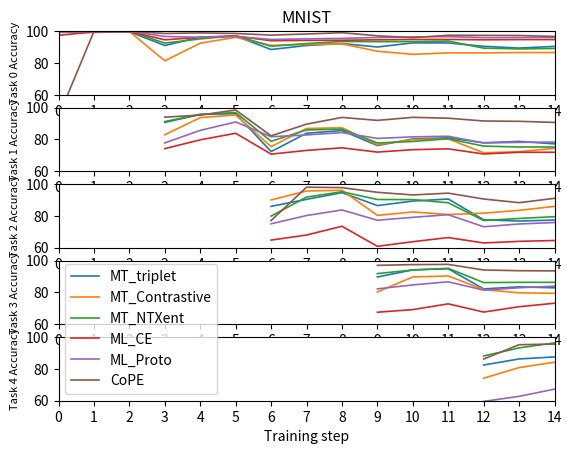

Write the Python code that produced this figure.
import numpy as np
import matplotlib.pyplot as plt


def get_data():

  ## === 10 epoch, distance based ===============
  data =[
    # {
    #   'label': 'MT_triplet',
    #   # 'acc': {
    #   #   'task_0': [99.27, 99.18, 99.64, 99.73, 99.82, 99.82, 99.82, 99.82, 99.82, 99.82, 99.82, 99.82, 99.64, 99.68, 99.64, 99.82, 99.82, 99.82, 99.91, 99.82, 99.91, 99.91, 99.82, 99.91, 99.91, 99.91, 99.82, 99.91, 99.91, 99.82, 87.01, 93.6, 96.02, 96.88, 96.66, 96.8, 97.71, 97.3, 97.66, 97.48, 96.74, 97.25, 97.3, 97.29, 97.11, 97.29, 96.61, 96.89, 96.61, 97.02, 97.2, 96.57, 96.42, 97.25, 96.98, 96.93, 96.79, 96.93, 96.19, 96.01, 81.97, 87.11, 87.57, 89.96, 91.51, 91.47, 92.11, 92.66, 93.3, 92.71, 93.67, 93.82, 94.09, 93.53, 94.73, 93.58, 93.4, 93.86, 92.52, 94.0, 93.34, 93.67, 93.85, 94.36, 94.31, 93.94, 93.85, 92.81, 94.41, 94.68, 87.71, 85.27, 83.02, 84.67, 83.71, 85.59, 86.69, 87.98, 86.51, 86.92, 86.1, 85.49, 87.15, 87.42, 87.98, 88.39, 89.03, 88.94, 90.83, 89.95, 89.26, 91.56, 91.93, 91.01, 89.63, 90.92, 91.06, 92.11, 91.1, 92.99, 85.49, 81.79, 82.29, 82.47, 82.48, 85.32, 86.47, 86.48, 86.52, 86.7, 87.21, 89.09, 88.45, 88.4, 88.9, 87.76, 88.17, 88.86, 89.82, 88.95, 88.49, 89.55, 89.5, 89.05, 89.27, 89.4, 88.9, 89.22, 88.36, 87.53],
    #   #   'task_1': [84.86, 95.58, 97.1, 97.44, 98.28, 98.57, 98.62, 98.97, 99.01, 99.01, 99.16, 99.31, 99.4, 99.31, 99.31, 99.26, 99.41, 99.31, 99.56, 99.56, 99.61, 99.6, 99.46, 99.51, 99.41, 99.6, 99.65, 99.56, 99.66, 99.46, 69.38, 76.93, 78.16, 80.8, 80.69, 84.26, 83.91, 86.51, 87.19, 88.46, 88.16, 89.14, 89.15, 89.45, 89.16, 89.83, 88.61, 90.87, 90.03, 90.38, 91.16, 89.45, 89.99, 90.28, 90.32, 91.0, 91.46, 91.54, 92.09, 90.54, 75.73, 78.13, 77.59, 78.46, 79.04, 79.49, 80.52, 80.76, 82.19, 80.29, 80.92, 81.51, 79.94, 81.17, 82.16, 81.46, 82.78, 82.98, 82.59, 81.95, 83.38, 83.57, 83.48, 82.55, 82.5, 82.89, 83.82, 82.99, 83.62, 84.7, 71.96, 73.57, 72.32, 75.21, 77.17, 78.09, 79.16, 79.51, 80.14, 80.25, 80.54, 79.6, 79.9, 80.04, 80.24, 80.64, 81.17, 81.41, 81.36, 81.51, 80.63, 82.24, 81.46, 81.66, 82.24, 80.72, 81.27, 80.83, 80.73, 82.1],
    #   #   'task_2': [85.88, 90.62, 93.01, 95.58, 95.99, 96.89, 96.91, 97.3, 97.22, 98.09, 98.72, 98.3, 98.8, 98.45, 98.19, 98.4, 98.35, 98.24, 98.48, 98.45, 98.59, 98.74, 98.63, 98.06, 98.32, 98.45, 99.0, 98.79, 98.77, 98.35, 70.61, 77.36, 77.7, 81.42, 81.83, 81.49, 80.53, 81.57, 80.92, 80.76, 81.08, 81.34, 82.85, 82.51, 84.37, 82.48, 84.69, 87.11, 86.14, 86.63, 86.38, 88.13, 87.07, 86.61, 85.39, 86.58, 87.24, 86.82, 88.68, 89.7, 71.98, 73.04, 71.03, 72.91, 75.21, 74.95, 77.13, 77.65, 77.79, 76.84, 76.79, 77.36, 78.39, 78.16, 78.11, 78.82, 79.23, 77.62, 77.87, 77.01, 76.63, 77.7, 78.35, 78.63, 77.16, 76.78, 77.52, 78.56, 77.26, 77.25],
    #   #   'task_3': [92.53, 94.98, 96.05, 95.12, 94.78, 95.02, 94.63, 94.48, 95.12, 94.97, 95.26, 95.31, 95.75, 95.9, 95.9, 95.8, 96.0, 95.56, 95.9, 95.9, 96.04, 95.95, 96.14, 95.95, 95.95, 95.65, 95.85, 95.7, 95.21, 96.09, 77.69, 76.28, 79.59, 80.65, 82.64, 84.39, 86.05, 86.0, 86.97, 87.41, 87.8, 87.22, 86.98, 87.8, 88.04, 88.53, 88.49, 88.82, 88.49, 88.78, 89.12, 89.07, 88.83, 88.39, 87.91, 88.05, 87.62, 87.37, 87.86, 87.76],
    #   #   'task_4': [92.28, 95.21, 95.6, 96.33, 96.87, 97.31, 97.21, 97.65, 97.7, 97.85, 98.05, 97.36, 98.24, 98.54, 98.58, 98.63, 98.54, 98.49, 98.54, 98.63, 98.49, 98.93, 98.73, 98.93, 98.97, 98.68, 98.78, 98.97, 99.02, 99.17]
    #   # }
    #   'mean': {
    #     'task_0': [99.32, 99.36, 99.68, 99.75, 99.82, 99.75, 99.78, 99.82, 99.75, 99.79, 99.78, 99.86, 99.78, 99.72, 99.78, 99.79, 99.79, 99.82, 99.82, 99.82, 99.86, 99.86, 99.78, 99.86, 99.91, 99.82, 99.79, 99.84, 99.91, 99.86, 86.53, 93.68, 95.76, 96.56, 96.42, 96.86, 97.25, 97.02, 97.14, 97.25, 96.86, 97.14, 97.25, 97.2, 97.22, 97.22, 96.77, 96.98, 96.84, 96.9, 97.0, 96.68, 96.66, 97.06, 96.72, 96.32, 96.45, 96.47, 96.17, 96.15, 82.58, 86.93, 87.32, 88.92, 90.48, 91.01, 91.68, 92.16, 92.62, 92.4, 92.87, 93.35, 93.43, 93.04, 93.49, 93.1, 93.2, 93.5, 92.75, 93.31, 92.82, 92.98, 93.64, 93.85, 93.62, 93.55, 93.64, 92.98, 93.92, 94.17, 85.52, 83.86, 82.86, 84.58, 83.98, 85.22, 85.9, 86.38, 86.32, 87.36, 87.09, 87.01, 88.8, 88.94, 89.43, 89.42, 90.38, 89.88, 91.1, 90.88, 90.56, 91.49, 92.14, 91.79, 90.5, 91.36, 91.58, 91.92, 91.28, 92.76, 84.7, 83.04, 82.53, 83.28, 82.47, 83.92, 86.04, 86.8, 86.12, 86.48, 86.8, 88.41, 88.1, 88.12, 88.51, 88.14, 87.64, 88.58, 89.37, 89.01, 88.59, 87.98, 88.89, 89.24, 89.14, 89.44, 89.44, 89.5, 88.94, 88.8],
    #     'task_1': [89.09, 96.0, 97.25, 97.48, 97.98, 98.18, 98.38, 98.72, 98.92, 98.82, 98.99, 99.26, 99.21, 99.34, 99.19, 99.12, 99.22, 99.12, 99.48, 99.36, 99.29, 99.31, 99.31, 99.41, 99.46, 99.53, 99.5, 99.44, 99.54, 99.44, 65.7, 75.8, 78.79, 82.26, 82.8, 85.88, 86.68, 87.66, 88.56, 89.28, 90.04, 90.45, 90.8, 90.43, 90.6, 90.28, 90.04, 91.88, 90.89, 91.19, 91.46, 90.31, 90.78, 90.7, 91.46, 91.74, 92.07, 91.87, 92.14, 91.54, 76.46, 78.16, 77.42, 79.72, 80.0, 80.62, 80.41, 81.48, 81.76, 80.73, 82.12, 82.2, 82.12, 82.32, 82.84, 81.96, 83.62, 84.36, 83.65, 83.67, 84.18, 84.78, 84.9, 84.54, 84.1, 84.31, 84.78, 85.0, 84.84, 85.63, 72.76, 73.0, 71.18, 74.61, 75.88, 76.64, 77.64, 78.43, 78.5, 79.6, 79.58, 78.57, 79.62, 79.96, 79.68, 80.52, 79.87, 79.77, 80.97, 80.56, 80.76, 81.38, 80.8, 80.88, 80.87, 80.31, 80.6, 80.56, 80.22, 80.9],
    #     'task_2': [86.4, 92.02, 93.24, 96.12, 95.18, 96.76, 97.28, 97.67, 97.58, 97.55, 97.88, 98.17, 98.36, 97.78, 98.35, 98.24, 97.64, 98.28, 98.01, 98.48, 98.36, 98.14, 98.4, 97.48, 98.54, 98.15, 98.88, 97.48, 98.47, 97.64, 73.81, 79.74, 79.79, 83.12, 82.12, 82.0, 82.34, 82.48, 82.0, 83.64, 84.36, 85.18, 87.2, 87.24, 88.15, 86.66, 89.06, 89.84, 88.99, 89.7, 88.4, 89.93, 90.24, 89.66, 89.74, 88.95, 90.68, 90.04, 90.12, 91.51, 71.56, 72.12, 71.54, 71.22, 73.58, 73.76, 74.95, 75.72, 75.56, 76.21, 77.83, 76.76, 77.72, 78.44, 78.38, 79.04, 79.27, 78.59, 78.4, 78.26, 77.45, 78.38, 78.88, 78.91, 78.22, 77.6, 78.39, 79.43, 78.86, 78.7],
    #     'task_3': [91.92, 94.2, 95.58, 95.22, 94.95, 95.14, 94.97, 94.9, 95.41, 95.29, 95.56, 95.72, 96.1, 96.07, 96.0, 96.14, 96.15, 96.02, 96.22, 96.41, 96.19, 96.36, 96.51, 96.51, 96.0, 96.16, 96.19, 96.14, 96.0, 96.44, 79.34, 78.52, 79.83, 80.72, 82.23, 83.18, 83.35, 84.03, 85.17, 85.58, 85.92, 85.83, 85.81, 86.56, 86.44, 86.68, 87.28, 87.85, 87.88, 87.0, 87.64, 87.66, 87.34, 86.84, 86.54, 86.71, 87.13, 86.54, 87.18, 86.78],
    #     'task_4': [90.5, 92.62, 92.28, 93.84, 94.86, 95.58, 96.18, 96.38, 96.58, 96.82, 96.95, 97.0, 97.34, 97.58, 97.75, 97.7, 97.61, 97.68, 97.8, 97.73, 97.68, 97.83, 97.98, 97.98, 98.24, 97.88, 97.9, 97.97, 98.07, 98.15]
    #   },
    #   'std': {
    #     'task_0': [0.05, 0.18, 0.05, 0.02, 0.0, 0.07, 0.04, 0.0, 0.07, 0.02, 0.04, 0.05, 0.13, 0.04, 0.13, 0.02, 0.02, 0.0, 0.09, 0.0, 0.05, 0.05, 0.04, 0.05, 0.0, 0.09, 0.02, 0.07, 0.0, 0.05, 0.48, 0.08, 0.25, 0.32, 0.23, 0.07, 0.46, 0.28, 0.52, 0.23, 0.12, 0.11, 0.05, 0.09, 0.12, 0.07, 0.16, 0.09, 0.23, 0.11, 0.2, 0.11, 0.23, 0.19, 0.26, 0.62, 0.34, 0.46, 0.02, 0.14, 0.62, 0.18, 0.25, 1.03, 1.03, 0.46, 0.44, 0.5, 0.68, 0.3, 0.8, 0.46, 0.66, 0.48, 1.24, 0.48, 0.21, 0.37, 0.23, 0.69, 0.52, 0.69, 0.2, 0.51, 0.69, 0.39, 0.2, 0.17, 0.48, 0.51, 2.19, 1.41, 0.16, 0.09, 0.28, 0.37, 0.8, 1.6, 0.19, 0.44, 0.99, 1.52, 1.65, 1.52, 1.45, 1.03, 1.35, 0.94, 0.27, 0.93, 1.3, 0.07, 0.2, 0.78, 0.88, 0.44, 0.52, 0.19, 0.19, 0.23, 0.79, 1.25, 0.24, 0.8, 0.01, 1.4, 0.42, 0.32, 0.4, 0.22, 0.4, 0.68, 0.36, 0.28, 0.39, 0.38, 0.54, 0.28, 0.45, 0.06, 0.1, 1.56, 0.61, 0.19, 0.13, 0.03, 0.53, 0.28, 0.58, 1.27],
    #     'task_1': [4.23, 0.41, 0.15, 0.05, 0.3, 0.39, 0.25, 0.25, 0.1, 0.2, 0.17, 0.05, 0.19, 0.02, 0.12, 0.15, 0.2, 0.2, 0.08, 0.2, 0.32, 0.29, 0.15, 0.1, 0.05, 0.07, 0.15, 0.12, 0.12, 0.02, 3.67, 1.14, 0.63, 1.46, 2.11, 1.62, 2.77, 1.15, 1.38, 0.82, 1.88, 1.31, 1.64, 0.98, 1.45, 0.45, 1.43, 1.0, 0.86, 0.81, 0.3, 0.86, 0.79, 0.42, 1.14, 0.74, 0.62, 0.33, 0.05, 1.0, 0.73, 0.03, 0.17, 1.26, 0.96, 1.13, 0.11, 0.72, 0.44, 0.44, 1.2, 0.69, 2.18, 1.15, 0.68, 0.5, 0.84, 1.38, 1.05, 1.72, 0.8, 1.21, 1.41, 1.98, 1.59, 1.42, 0.96, 2.01, 1.22, 0.93, 0.8, 0.56, 1.13, 0.6, 1.29, 1.45, 1.52, 1.09, 1.65, 0.65, 0.96, 1.03, 0.28, 0.08, 0.56, 0.12, 1.3, 1.64, 0.39, 0.96, 0.12, 0.85, 0.66, 0.78, 1.37, 0.41, 0.66, 0.27, 0.52, 1.2],
    #     'task_2': [0.52, 1.41, 0.22, 0.54, 0.81, 0.13, 0.37, 0.37, 0.36, 0.54, 0.84, 0.13, 0.43, 0.66, 0.16, 0.17, 0.7, 0.05, 0.47, 0.03, 0.23, 0.59, 0.23, 0.58, 0.23, 0.3, 0.12, 1.32, 0.3, 0.7, 3.2, 2.38, 2.09, 1.7, 0.29, 0.51, 1.81, 0.91, 1.08, 2.88, 3.28, 3.84, 4.36, 4.73, 3.77, 4.18, 4.38, 2.73, 2.85, 3.07, 2.03, 1.8, 3.17, 3.05, 4.35, 2.37, 3.44, 3.22, 1.43, 1.81, 0.42, 0.93, 0.51, 1.7, 1.62, 1.2, 2.18, 1.93, 2.23, 0.63, 1.04, 0.6, 0.67, 0.27, 0.27, 0.23, 0.04, 0.96, 0.52, 1.24, 0.82, 0.67, 0.53, 0.29, 1.06, 0.83, 0.87, 0.87, 1.6, 1.45],
    #     'task_3': [0.61, 0.79, 0.46, 0.09, 0.17, 0.12, 0.34, 0.41, 0.29, 0.32, 0.29, 0.41, 0.34, 0.17, 0.09, 0.34, 0.15, 0.46, 0.31, 0.51, 0.15, 0.41, 0.37, 0.56, 0.05, 0.52, 0.34, 0.44, 0.79, 0.34, 1.65, 2.24, 0.24, 0.07, 0.41, 1.22, 2.7, 1.97, 1.8, 1.82, 1.88, 1.39, 1.17, 1.24, 1.61, 1.84, 1.21, 0.97, 0.61, 1.77, 1.48, 1.41, 1.48, 1.55, 1.36, 1.34, 0.49, 0.83, 0.68, 0.98],
    #     'task_4': [1.79, 2.59, 3.32, 2.49, 2.01, 1.73, 1.02, 1.27, 1.12, 1.02, 1.1, 0.37, 0.9, 0.96, 0.83, 0.92, 0.93, 0.8, 0.74, 0.9, 0.8, 1.1, 0.76, 0.96, 0.73, 0.81, 0.88, 1.0, 0.95, 1.02]
    #   }

    # },
    # {
    #   'label': 'MT_Contrastive',
    #   'acc': {
    #     'task_0': [99.31, 99.5, 99.77, 99.82, 99.82, 99.82, 99.82, 99.82, 99.82, 99.82, 99.82, 99.82, 99.82, 99.82, 99.82, 99.91, 99.82, 99.82, 99.82, 99.82, 99.82, 99.82, 99.82, 99.82, 99.82, 99.82, 99.82, 99.91, 99.82, 99.82, 74.2, 86.83, 92.71, 94.49, 95.32, 96.33, 95.96, 96.05, 95.6, 97.11, 96.75, 96.74, 96.7, 96.65, 96.97, 97.25, 96.06, 96.29, 95.84, 96.47, 96.24, 96.98, 96.42, 97.34, 97.15, 96.97, 97.75, 97.07, 97.11, 96.52, 93.9, 91.84, 92.29, 92.02, 93.09, 93.35, 93.03, 92.2, 92.98, 93.03, 94.08, 93.62, 94.44, 94.31, 93.94, 94.08, 94.09, 94.64, 92.98, 93.26, 93.57, 93.71, 93.75, 93.16, 93.06, 93.16, 92.7, 92.83, 93.52, 93.29, 90.93, 90.57, 91.75, 92.12, 92.25, 92.71, 92.81, 93.85, 93.67, 94.44, 93.53, 93.45, 92.79, 93.67, 93.44, 93.21, 92.89, 93.4, 92.16, 92.99, 92.66, 93.67, 92.99, 92.71, 92.11, 92.8, 91.47, 92.07, 91.02, 91.16, 87.16, 87.12, 90.1, 90.47, 91.33, 91.06, 90.19, 90.28, 90.74, 91.01, 90.55, 90.83, 90.39, 88.41, 88.64, 89.5, 90.05, 90.1, 88.6, 88.88, 89.1, 87.82, 89.48, 89.11, 88.79, 88.19, 88.13, 88.17, 87.85, 87.8],
    #     'task_1': [84.18, 96.32, 97.2, 97.15, 97.44, 97.74, 97.74, 97.89, 98.23, 98.62, 98.13, 98.23, 97.89, 97.84, 97.83, 98.28, 97.98, 98.13, 97.74, 98.28, 97.84, 98.62, 98.72, 98.72, 98.53, 98.43, 98.87, 98.67, 98.48, 98.57, 76.92, 74.59, 82.93, 85.12, 85.91, 86.01, 87.05, 87.09, 88.71, 88.66, 88.42, 88.86, 89.74, 89.84, 88.9, 91.16, 91.26, 90.63, 90.49, 89.94, 90.78, 92.48, 92.54, 92.49, 91.27, 92.24, 91.95, 92.05, 91.7, 92.44, 87.53, 82.68, 80.37, 81.94, 82.24, 83.17, 83.67, 84.73, 86.15, 86.43, 86.54, 86.97, 86.78, 87.47, 88.06, 87.27, 87.08, 88.84, 88.6, 90.52, 87.97, 90.12, 88.94, 88.61, 91.21, 91.69, 88.27, 90.91, 91.5, 89.93, 81.75, 81.84, 82.17, 82.18, 81.59, 82.04, 82.82, 82.53, 82.28, 81.83, 82.42, 81.64, 81.54, 81.5, 81.06, 78.8, 79.97, 81.44, 80.81, 79.87, 79.39, 79.73, 80.76, 81.11, 79.1, 80.9, 80.56, 80.18, 80.12, 79.93],
    #     'task_2': [70.4, 70.41, 81.5, 89.23, 91.21, 92.75, 92.83, 94.63, 93.53, 94.0, 93.32, 92.84, 93.85, 94.42, 94.55, 94.94, 94.2, 94.31, 94.49, 93.92, 93.63, 94.2, 93.78, 93.91, 93.29, 93.79, 93.1, 93.65, 93.76, 93.76, 90.87, 81.35, 79.43, 84.6, 86.66, 89.14, 91.77, 93.4, 93.52, 94.39, 95.14, 95.84, 95.74, 95.75, 95.61, 95.2, 95.19, 95.85, 95.53, 96.03, 95.98, 96.42, 96.21, 94.84, 96.53, 95.86, 95.98, 96.36, 96.71, 97.31, 71.59, 74.12, 75.31, 76.72, 77.56, 77.74, 77.72, 77.8, 79.14, 78.83, 79.19, 78.41, 78.52, 79.8, 78.12, 79.54, 79.09, 77.7, 78.5, 78.69, 77.37, 78.82, 77.07, 78.61, 77.97, 79.91, 80.25, 78.01, 78.38, 79.15],
    #     'task_3': [90.16, 93.61, 94.58, 95.07, 94.97, 93.9, 92.63, 93.9, 94.43, 93.66, 93.71, 93.95, 93.9, 93.07, 92.83, 93.56, 93.51, 94.59, 93.76, 94.05, 93.95, 94.68, 94.59, 93.95, 93.76, 94.93, 92.73, 94.29, 93.61, 94.1, 80.65, 79.53, 81.82, 85.48, 87.13, 87.13, 86.93, 87.18, 88.21, 87.77, 87.97, 88.26, 88.16, 89.62, 88.55, 87.96, 88.1, 90.1, 88.69, 89.42, 88.06, 87.62, 87.95, 88.88, 88.78, 90.01, 89.95, 88.2, 88.49, 88.59],
    #     'task_4': [89.25, 93.3, 94.77, 95.45, 95.5, 95.79, 96.14, 96.19, 96.53, 96.43, 96.34, 96.82, 97.02, 97.22, 96.97, 96.63, 97.66, 97.46, 97.51, 97.36, 97.56, 97.26, 97.9, 97.8, 97.8, 98.0, 98.29, 98.24, 97.46, 98.1]
    #   }
    # },
    # {
    #   'label': 'MT_NTXent',
    #   'acc': {
    #     'task_0': [99.41, 99.73, 99.82, 99.82, 99.82, 99.82, 99.82, 99.91, 99.91, 99.91, 99.82, 99.82, 99.82, 99.82, 99.82, 99.82, 99.82, 99.91, 99.82, 99.77, 99.77, 99.77, 99.77, 99.82, 99.82, 99.77, 99.82, 99.82, 99.73, 99.82, 92.9, 91.36, 93.96, 94.82, 94.69, 95.32, 95.27, 94.9, 96.33, 96.19, 96.61, 96.7, 97.16, 96.83, 96.97, 97.34, 96.19, 96.24, 96.28, 97.57, 97.11, 96.79, 97.52, 97.75, 97.66, 97.06, 97.61, 97.75, 97.75, 97.15, 89.3, 90.74, 90.51, 91.06, 90.79, 91.92, 92.98, 92.53, 93.08, 93.44, 93.06, 92.11, 94.22, 92.67, 92.99, 93.08, 92.48, 92.71, 92.58, 93.3, 93.12, 93.25, 93.57, 93.03, 92.98, 94.03, 93.29, 93.8, 93.62, 93.9, 89.4, 90.27, 90.04, 91.33, 91.65, 93.12, 92.75, 94.99, 95.08, 94.68, 94.21, 96.32, 94.95, 95.45, 95.45, 95.96, 96.37, 95.78, 95.37, 95.82, 96.19, 96.65, 96.37, 95.87, 96.28, 96.46, 96.55, 96.37, 96.32, 96.65, 87.84, 87.71, 87.7, 88.07, 86.97, 90.09, 88.99, 88.3, 88.59, 88.63, 86.61, 88.12, 88.54, 88.77, 87.16, 88.35, 89.08, 89.18, 88.03, 87.35, 88.4, 88.54, 89.32, 89.59, 89.32, 88.08, 87.86, 88.59, 88.09, 87.86],
    #     'task_1': [86.6, 94.93, 95.46, 96.31, 97.88, 96.31, 97.69, 97.93, 98.33, 98.57, 98.62, 98.38, 98.97, 99.16, 99.02, 99.02, 99.16, 99.36, 99.27, 99.16, 99.36, 99.21, 99.46, 99.41, 99.31, 99.56, 99.5, 99.31, 99.46, 99.41, 76.29, 74.84, 80.12, 79.98, 81.75, 82.48, 84.16, 84.98, 85.24, 86.12, 86.61, 87.64, 87.69, 88.76, 89.16, 89.36, 89.11, 90.38, 90.82, 90.04, 90.87, 91.41, 91.07, 91.5, 91.45, 92.04, 91.65, 91.02, 91.8, 91.94, 88.19, 90.13, 90.28, 89.69, 90.33, 91.25, 90.91, 91.0, 90.86, 91.05, 91.49, 90.95, 91.1, 92.23, 91.29, 91.54, 91.49, 90.47, 92.32, 91.64, 90.95, 92.13, 92.96, 91.88, 93.16, 91.55, 91.88, 91.99, 91.6, 91.89, 80.73, 80.53, 79.39, 76.75, 78.27, 76.61, 77.98, 77.3, 77.98, 78.13, 77.74, 77.26, 77.59, 79.11, 78.72, 78.67, 78.52, 79.99, 79.11, 79.55, 78.82, 79.75, 80.28, 80.87, 80.83, 79.99, 80.68, 80.92, 80.74, 80.34],
    #     'task_2': [79.54, 81.75, 89.55, 93.35, 95.12, 95.65, 95.07, 96.07, 95.44, 95.85, 94.66, 95.41, 95.05, 94.66, 93.75, 94.61, 93.87, 94.11, 92.88, 93.41, 93.09, 92.46, 93.47, 93.38, 93.96, 93.85, 93.38, 92.46, 93.62, 93.93, 88.68, 86.7, 85.9, 87.73, 88.0, 89.8, 90.72, 91.49, 91.95, 93.1, 92.39, 90.38, 91.84, 93.02, 92.81, 94.19, 92.14, 93.1, 93.41, 94.74, 93.93, 94.27, 93.14, 92.87, 94.11, 92.52, 93.72, 93.52, 93.83, 94.37, 71.44, 74.9, 74.44, 75.14, 74.7, 74.74, 76.52, 76.09, 74.9, 75.53, 75.13, 76.5, 77.12, 76.79, 76.0, 77.68, 78.62, 77.1, 78.49, 76.58, 77.73, 77.52, 77.05, 78.83, 79.06, 78.49, 78.04, 78.44, 78.73, 77.94],
    #     'task_3': [86.74, 92.59, 95.86, 97.22, 97.17, 97.46, 96.83, 97.42, 97.51, 97.71, 97.66, 97.9, 97.9, 96.93, 97.61, 97.22, 97.52, 97.51, 97.31, 96.73, 96.83, 96.88, 97.32, 97.51, 96.53, 97.17, 97.27, 96.68, 96.34, 96.63, 85.28, 84.85, 85.34, 83.29, 83.34, 83.73, 83.53, 83.48, 83.86, 83.43, 83.63, 82.07, 84.11, 83.77, 83.39, 84.55, 84.4, 84.74, 84.45, 83.87, 84.78, 84.74, 84.21, 85.09, 85.42, 84.05, 84.49, 85.37, 84.74, 84.93],
    #     'task_4': [90.67, 94.77, 96.39, 96.97, 97.46, 97.8, 97.85, 98.19, 98.0, 97.85, 97.9, 97.9, 98.1, 98.24, 98.19, 97.9, 97.9, 98.04, 98.19, 98.19, 98.0, 98.19, 98.14, 98.34, 98.34, 98.24, 98.49, 98.24, 98.49, 98.49]
    #   }
    # },
    # {
    #   'label': 'MT_CE',
    #   'acc': {
    #     'task_0': [99.08, 99.59, 99.64, 99.73, 99.82, 99.82, 99.82, 99.82, 99.82, 99.82, 99.82, 99.91, 99.82, 99.91, 99.82, 99.82, 99.82, 99.82, 99.82, 99.82, 99.91, 99.91, 99.91, 99.91, 99.91, 99.91, 99.86, 99.91, 99.91, 99.91, 91.63, 96.66, 98.03, 98.63, 98.54, 98.58, 98.77, 98.53, 98.72, 98.77, 98.81, 98.54, 98.54, 98.68, 98.58, 98.49, 98.58, 98.67, 98.58, 98.54, 98.45, 98.58, 98.49, 98.4, 98.45, 98.49, 98.49, 98.22, 98.54, 98.45, 91.15, 92.84, 95.09, 95.18, 95.73, 96.01, 96.56, 95.83, 96.01, 95.92, 96.24, 96.28, 96.42, 96.61, 96.56, 96.47, 96.42, 96.56, 95.91, 96.19, 97.29, 97.11, 97.34, 97.02, 96.83, 96.6, 96.7, 96.47, 96.97, 97.06, 86.37, 83.61, 86.41, 93.71, 94.81, 95.68, 96.37, 96.6, 95.82, 96.79, 97.11, 97.15, 97.2, 97.71, 97.25, 97.25, 97.29, 97.15, 96.88, 96.97, 97.06, 97.52, 97.25, 97.34, 97.43, 97.61, 97.48, 97.48, 97.61, 97.15, 85.27, 83.18, 83.45, 88.03, 90.05, 91.82, 92.7, 93.94, 94.36, 94.5, 94.55, 94.87, 94.69, 95.1, 94.51, 94.28, 94.92, 94.14, 94.73, 94.59, 94.41, 94.23, 94.56, 94.28, 95.01, 95.05, 94.56, 95.24, 95.88, 95.6],
    #     'task_1': [71.83, 93.36, 95.82, 96.95, 97.45, 97.69, 98.09, 98.18, 98.58, 98.53, 98.97, 99.16, 99.07, 98.82, 98.92, 99.17, 99.31, 99.31, 99.21, 99.31, 99.21, 99.21, 99.31, 99.31, 99.31, 99.46, 99.31, 99.31, 99.46, 99.61, 70.91, 81.81, 86.41, 90.47, 91.17, 93.07, 92.87, 93.12, 93.31, 94.2, 94.15, 94.44, 94.59, 94.93, 94.99, 95.19, 95.18, 94.94, 94.84, 95.28, 95.43, 95.72, 95.04, 95.33, 95.38, 94.99, 95.82, 95.57, 95.58, 96.02, 70.6, 74.81, 75.25, 84.88, 87.09, 87.82, 89.5, 89.83, 90.42, 90.87, 91.8, 91.75, 91.85, 91.94, 91.01, 92.0, 91.79, 92.28, 92.33, 92.03, 92.34, 92.58, 91.8, 91.7, 92.83, 92.44, 92.93, 92.44, 92.58, 92.04, 72.07, 68.59, 70.29, 80.67, 83.12, 84.34, 84.34, 85.22, 85.85, 85.46, 85.76, 86.05, 86.15, 86.25, 86.25, 85.66, 85.61, 85.51, 85.86, 86.35, 85.62, 85.81, 85.76, 85.32, 84.73, 85.41, 85.46, 85.86, 85.23, 85.61],
    #     'task_2': [71.72, 80.6, 93.49, 95.43, 97.46, 97.41, 98.14, 98.27, 98.38, 98.33, 98.06, 98.19, 98.54, 98.08, 98.51, 98.59, 98.37, 98.42, 98.9, 98.77, 98.51, 98.69, 98.81, 98.95, 98.97, 99.13, 98.56, 98.6, 98.89, 98.76, 70.62, 75.44, 86.27, 91.63, 92.97, 94.42, 94.77, 95.47, 95.63, 95.14, 95.68, 95.52, 95.45, 95.42, 95.19, 95.73, 95.1, 95.37, 95.61, 95.87, 95.5, 95.47, 95.36, 95.37, 94.97, 95.68, 95.29, 95.37, 95.55, 95.58, 70.67, 65.67, 71.39, 77.45, 77.5, 78.62, 78.44, 78.26, 79.66, 80.53, 80.58, 80.29, 81.81, 81.96, 81.88, 81.43, 82.64, 82.48, 80.39, 81.04, 81.04, 82.74, 82.3, 82.66, 82.85, 81.75, 82.41, 83.76, 83.5, 83.03],
    #     'task_3': [73.03, 84.92, 92.14, 95.61, 95.95, 96.54, 96.98, 97.95, 97.42, 98.15, 97.81, 97.9, 98.34, 98.1, 98.29, 97.76, 98.49, 97.86, 98.1, 98.2, 98.15, 98.29, 98.2, 98.39, 98.2, 98.19, 98.05, 98.49, 98.44, 98.29, 76.18, 73.95, 78.81, 88.25, 89.61, 90.04, 90.59, 90.98, 91.81, 91.27, 92.0, 91.9, 91.81, 91.56, 91.47, 91.57, 92.3, 91.91, 92.25, 92.11, 92.25, 92.15, 93.08, 92.69, 92.01, 92.74, 92.21, 92.06, 92.15, 92.54],
    #     'task_4': [68.48, 72.38, 73.36, 84.26, 91.49, 93.5, 95.16, 95.36, 95.8, 96.87, 96.38, 97.26, 96.92, 97.56, 97.85, 97.7, 97.75, 97.9, 97.85, 98.04, 98.34, 98.34, 97.99, 98.09, 98.34, 98.04, 98.29, 98.29, 98.49, 98.39]
    #   }
    # },
    # # For episodic approch, every epoch equal to 200 iter (4-way, 4-shot, 4-query), but we run with 200 iter because of randomness
    # {
    #   'label': 'ML_CE',
    #   'acc': {
    #     'task_0': [97.37, 99.48, 99.77, 99.81, 99.86, 99.86, 99.86, 99.86, 99.86, 99.86, 99.86, 99.86, 99.86, 99.86, 99.86, 99.86, 99.86, 99.86, 99.86, 99.91, 99.91, 99.91, 99.91, 99.91, 99.91, 99.91, 99.91, 99.91, 99.91, 99.91, 95.44, 95.77, 97.13, 97.65, 98.07, 98.31, 98.4, 98.54, 98.68, 98.59, 98.78, 98.78, 98.78, 98.83, 98.87, 98.92, 99.01, 99.06, 99.06, 99.11, 99.11, 99.11, 99.11, 99.15, 99.15, 99.15, 99.15, 99.15, 99.15, 99.15, 96.29, 96.05, 96.24, 96.24, 96.48, 96.57, 96.71, 96.71, 96.62, 96.9, 96.9, 97.04, 96.95, 96.99, 96.95, 96.99, 96.9, 96.66, 96.95, 96.85, 96.9, 96.66, 96.71, 96.9, 96.95, 96.95, 96.8, 96.71, 96.76, 96.85, 95.96, 95.16, 95.3, 95.58, 96.05, 96.29, 96.38, 96.33, 96.48, 96.62, 96.43, 96.66, 96.52, 96.76, 96.76, 96.85, 96.9, 97.04, 97.09, 97.13, 97.13, 97.23, 97.18, 97.23, 97.13, 97.32, 97.23, 97.23, 97.32, 97.37, 95.82, 95.16, 94.83, 94.78, 95.21, 95.58, 95.91, 96.1, 96.33, 96.43, 96.9, 96.95, 96.99, 97.04, 96.95, 97.13, 97.09, 97.09, 97.04, 97.04, 97.04, 97.04, 97.04, 97.32, 97.27, 97.13, 97.13, 97.23, 97.18, 97.23],
    #     'task_1': [63.7, 80.47, 84.6, 86.73, 88.14, 89.61, 90.63, 91.27, 92.2, 92.54, 92.83, 93.47, 93.56, 93.56, 93.52, 93.76, 94.0, 94.05, 93.86, 94.1, 94.2, 94.2, 94.39, 94.3, 94.3, 94.47, 94.42, 94.47, 94.57, 94.52, 85.05, 83.88, 84.85, 85.39, 85.36, 85.63, 85.98, 86.12, 86.61, 87.15, 87.44, 87.93, 88.03, 88.03, 88.52, 88.52, 88.71, 88.56, 88.81, 89.0, 89.25, 89.05, 89.44, 89.74, 89.54, 89.64, 89.69, 89.59, 89.83, 89.83, 84.38, 84.19, 84.43, 84.53, 85.2, 85.59, 85.83, 85.56, 86.0, 86.14, 86.44, 86.58, 86.36, 86.46, 86.55, 86.7, 86.65, 86.65, 86.55, 86.99, 86.85, 86.65, 86.75, 86.7, 86.55, 86.62, 86.77, 86.87, 86.96, 86.87, 81.35, 80.76, 80.34, 80.2, 81.2, 81.4, 81.54, 81.64, 81.79, 81.88, 82.03, 82.23, 82.47, 82.08, 82.37, 82.37, 82.18, 82.18, 82.32, 82.42, 82.52, 82.52, 82.71, 82.62, 83.2, 82.81, 83.2, 83.06, 83.23, 83.35],
    #     'task_2': [59.43, 65.89, 68.8, 73.57, 75.64, 79.61, 82.52, 85.49, 87.08, 87.76, 88.56, 89.51, 90.41, 90.73, 91.31, 91.37, 92.43, 92.85, 92.8, 93.22, 93.33, 93.96, 94.07, 94.01, 94.07, 94.07, 94.12, 94.23, 94.12, 94.49, 84.43, 85.22, 85.54, 85.75, 86.02, 86.49, 87.02, 87.61, 88.08, 88.4, 88.82, 89.09, 89.46, 89.62, 90.1, 89.99, 90.04, 90.52, 90.73, 90.84, 91.1, 91.31, 91.26, 91.42, 91.79, 91.63, 92.16, 92.11, 92.32, 92.8, 80.46, 79.82, 79.82, 81.04, 81.57, 82.1, 83.16, 83.1, 83.95, 84.32, 84.43, 84.75, 85.01, 84.53, 85.06, 85.54, 85.38, 85.49, 85.65, 86.07, 85.65, 86.12, 86.07, 86.65, 86.6, 87.13, 87.13, 86.86, 87.29, 87.5],
    #     'task_3': [79.0, 81.45, 85.35, 86.95, 88.05, 89.25, 90.35, 90.55, 91.15, 91.65, 92.2, 92.45, 92.4, 92.6, 92.75, 92.95, 93.2, 93.45, 93.65, 93.5, 93.65, 93.7, 93.7, 93.95, 94.15, 94.5, 94.4, 94.4, 94.5, 94.45, 87.8, 86.45, 85.95, 86.5, 86.9, 87.4, 87.7, 88.1, 88.1, 88.6, 88.85, 88.65, 89.0, 89.2, 89.3, 89.35, 89.4, 89.5, 89.45, 89.55, 89.6, 89.7, 89.75, 89.8, 89.75, 89.8, 89.95, 90.0, 90.15, 90.1],
    #     'task_4': [68.99, 74.54, 76.85, 77.56, 77.01, 76.85, 76.75, 76.25, 77.36, 77.71, 77.96, 78.77, 79.32, 79.12, 80.03, 80.94, 81.04, 81.14, 81.44, 82.5, 82.0, 82.76, 82.96, 83.71, 83.31, 83.81, 84.06, 83.71, 84.52, 84.72]
    #   }
    # },
    # {
    #   'label': 'ML_Proto',
    #   'acc': {
    #     'task_0': [99.34, 99.77, 99.86, 99.86, 99.91, 99.91, 99.91, 99.91, 99.91, 99.91, 99.91, 99.91, 99.91, 99.91, 99.91, 99.91, 99.91, 99.91, 99.91, 99.91, 99.91, 99.91, 99.91, 99.91, 99.91, 99.91, 99.91, 99.91, 99.91, 99.91, 97.42, 96.95, 96.95, 97.89, 98.12, 98.64, 98.83, 98.87, 99.06, 99.11, 99.06, 99.15, 99.11, 99.2, 99.2, 99.11, 99.06, 99.06, 99.06, 99.15, 99.2, 99.25, 99.2, 99.15, 99.15, 99.15, 99.15, 99.06, 99.06, 99.01, 97.27, 97.18, 96.8, 96.9, 96.85, 96.95, 96.95, 97.09, 97.23, 97.37, 97.37, 97.42, 97.42, 97.7, 97.65, 97.89, 97.98, 98.03, 97.98, 97.93, 98.12, 98.17, 98.26, 98.17, 98.17, 98.26, 98.31, 98.36, 98.31, 98.21, 97.42, 97.37, 97.42, 97.37, 97.37, 97.46, 97.56, 97.6, 97.7, 97.93, 97.98, 97.93, 98.03, 97.98, 98.17, 98.17, 98.31, 98.31, 98.36, 98.36, 98.4, 98.4, 98.4, 98.45, 98.45, 98.45, 98.36, 98.36, 98.54, 98.45, 97.6, 97.23, 96.85, 96.76, 96.9, 96.85, 96.9, 96.85, 97.04, 96.85, 96.9, 96.95, 97.09, 96.95, 97.13, 97.09, 97.13, 97.32, 97.23, 97.27, 97.51, 97.27, 97.42, 97.51, 97.65, 97.56, 97.7, 97.74, 97.79, 97.89],
    #     'task_1': [71.87, 84.73, 92.25, 93.94, 94.52, 94.42, 94.72, 94.81, 94.57, 95.01, 95.19, 95.16, 95.25, 95.6, 95.79, 95.74, 95.89, 95.64, 95.74, 96.31, 96.31, 96.5, 96.11, 96.41, 96.11, 96.41, 96.41, 96.41, 96.36, 96.5, 86.06, 85.62, 86.33, 86.69, 87.43, 88.02, 88.24, 88.73, 89.32, 89.69, 90.03, 90.47, 90.57, 90.66, 90.62, 90.96, 91.01, 91.35, 91.64, 91.88, 91.98, 91.79, 92.03, 92.18, 92.42, 92.47, 92.57, 92.76, 92.76, 92.86, 88.14, 87.85, 88.49, 88.0, 88.14, 88.36, 88.68, 88.95, 89.48, 89.24, 89.63, 89.97, 89.92, 89.97, 89.89, 89.97, 90.23, 89.99, 90.04, 90.07, 90.31, 90.48, 90.41, 90.68, 90.63, 90.85, 90.98, 90.98, 90.75, 90.7, 85.77, 85.11, 85.21, 85.16, 85.25, 85.45, 85.6, 85.74, 85.5, 85.06, 85.16, 85.3, 85.21, 85.5, 85.55, 85.55, 85.6, 85.99, 86.04, 86.23, 86.08, 86.43, 86.52, 86.67, 86.96, 86.57, 87.11, 87.35, 87.35, 87.94],
    #     'task_2': [62.08, 72.99, 78.65, 83.47, 86.07, 88.29, 90.1, 90.78, 91.84, 91.84, 92.37, 92.64, 92.85, 93.54, 93.86, 93.49, 93.86, 94.17, 94.28, 94.17, 94.12, 94.76, 94.44, 94.44, 94.65, 94.81, 94.65, 95.02, 95.07, 95.13, 88.03, 88.14, 88.51, 88.51, 88.72, 89.14, 89.41, 90.15, 90.57, 90.94, 91.42, 92.21, 92.11, 92.21, 92.37, 92.64, 92.8, 92.74, 92.74, 92.96, 92.96, 93.06, 93.27, 93.43, 93.38, 93.27, 93.38, 93.38, 93.64, 93.49, 84.59, 84.43, 84.22, 84.32, 84.85, 84.9, 85.12, 85.17, 85.12, 85.06, 85.17, 85.38, 85.49, 85.28, 85.01, 85.28, 85.17, 85.38, 85.49, 85.49, 86.12, 86.28, 86.65, 86.65, 87.02, 87.18, 86.81, 86.97, 87.13, 87.5],
    #     'task_3': [79.05, 83.35, 85.4, 88.8, 90.15, 91.55, 92.4, 92.75, 93.05, 93.35, 93.6, 93.9, 93.9, 93.95, 93.35, 93.2, 93.5, 93.5, 93.6, 93.8, 94.0, 94.0, 94.25, 94.15, 94.35, 94.2, 94.3, 94.4, 94.15, 94.15, 88.8, 88.0, 87.1, 86.95, 86.95, 87.0, 87.05, 87.25, 87.2, 87.2, 87.55, 87.6, 87.45, 87.55, 87.7, 88.65, 87.85, 88.25, 89.0, 89.1, 88.65, 89.15, 89.15, 89.2, 89.45, 89.35, 89.45, 89.65, 89.75, 89.75],
    #     'task_4': [73.82, 78.36, 79.92, 81.59, 82.05, 83.01, 82.95, 82.6, 83.1, 83.51, 83.56, 84.26, 84.47, 84.82, 84.97, 85.32, 85.37, 85.42, 84.92, 85.32, 85.62, 85.62, 85.68, 85.68, 85.68, 85.98, 85.93, 86.23, 86.69, 86.84]
    #   }
    # },
    # {
    #   'label': 'ML_Reptile',
    #   'acc': 
    # }
  ]

  ## === 10 epoch, CE ============================
  # data = [
  #   {
  #     'label': 'MT_triplet',
  #     'acc': {
  #       'task_0': [46.29, 99.86, 99.91, 99.86, 99.95, 99.91, 99.86, 99.91, 99.91, 99.91, 99.91, 99.91, 100.0, 99.95, 99.95, 99.91, 99.95, 99.91, 99.91, 99.91, 99.95, 99.95, 99.95, 99.95, 99.95, 99.95, 99.91, 99.95, 99.91, 99.91, 81.37, 92.39, 94.09, 95.51, 96.17, 97.68, 97.73, 97.49, 98.49, 97.73, 97.16, 97.97, 98.2, 97.83, 98.3, 98.91, 97.83, 98.25, 98.2, 98.3, 98.68, 96.83, 98.49, 98.68, 98.53, 98.53, 97.92, 98.25, 98.63, 98.58, 85.72, 93.43, 92.06, 93.85, 92.53, 92.96, 93.81, 95.41, 96.03, 91.63, 95.22, 95.18, 96.41, 94.18, 97.3, 94.8, 95.37, 94.47, 94.75, 97.16, 97.49, 95.7, 95.84, 96.97, 95.65, 96.6, 98.25, 97.07, 97.4, 95.89, 90.45, 89.46, 85.25, 87.23, 86.76, 90.5, 87.33, 89.6, 90.31, 88.13, 86.71, 87.75, 90.26, 92.39, 88.7, 94.33, 93.48, 92.34, 95.13, 95.89, 93.57, 94.85, 95.51, 94.7, 94.47, 94.56, 94.14, 95.98, 93.19, 94.28, 93.81, 89.27, 89.88, 88.51, 83.4, 87.42, 84.3, 84.11, 85.77, 85.86, 86.48, 91.35, 88.89, 87.99, 91.06, 90.45, 87.52, 86.52, 91.77, 91.16, 91.73, 92.01, 92.72, 91.35, 92.53, 93.24, 90.12, 93.57, 91.58, 90.5],
  #       'task_1': [89.72, 96.23, 97.31, 97.6, 98.38, 98.58, 98.73, 99.12, 99.27, 98.97, 98.92, 99.27, 99.51, 99.46, 99.36, 99.12, 99.41, 99.31, 99.46, 99.27, 99.41, 99.56, 99.36, 99.31, 99.27, 99.41, 99.61, 99.56, 99.56, 99.22, 94.42, 95.2, 94.17, 92.75, 92.46, 92.51, 88.74, 87.76, 87.71, 85.46, 85.16, 89.03, 86.29, 82.57, 86.04, 85.5, 86.63, 89.62, 90.45, 87.61, 90.99, 88.49, 89.37, 89.47, 87.71, 89.47, 90.7, 89.96, 91.33, 89.23, 80.61, 91.23, 92.51, 89.62, 87.37, 87.12, 87.32, 87.07, 89.32, 88.54, 88.39, 89.81, 86.09, 88.64, 88.88, 89.28, 88.3, 87.81, 88.25, 87.95, 86.92, 88.64, 89.23, 87.71, 87.95, 89.81, 89.72, 87.17, 87.12, 86.14, 72.14, 80.66, 73.11, 81.05, 76.4, 69.64, 69.44, 75.27, 73.02, 76.49, 75.61, 73.36, 77.28, 75.61, 76.05, 79.92, 82.81, 81.93, 80.51, 84.48, 83.74, 84.52, 85.01, 83.59, 87.17, 84.13, 85.75, 83.2, 80.95, 84.08],
  #       'task_2': [0.0, 0.32, 51.39, 52.29, 52.4, 55.76, 98.51, 99.09, 99.68, 99.73, 99.73, 99.68, 99.79, 99.95, 99.89, 99.95, 99.84, 99.89, 99.73, 99.89, 99.84, 99.89, 99.89, 99.84, 99.89, 99.84, 99.79, 99.73, 99.73, 99.73, 95.09, 92.96, 94.45, 91.73, 92.16, 92.53, 92.1, 89.17, 91.68, 89.01, 89.33, 86.34, 91.36, 88.63, 85.27, 85.81, 87.14, 79.88, 89.38, 87.57, 83.03, 84.26, 87.25, 89.59, 85.86, 87.09, 84.95, 86.71, 86.23, 87.99, 78.87, 85.33, 84.95, 85.91, 72.2, 62.27, 63.66, 65.9, 65.37, 68.46, 69.42, 71.61, 77.43, 72.41, 75.03, 69.58, 75.08, 71.24, 74.28, 73.11, 75.83, 72.79, 81.06, 79.94, 78.71, 78.66, 79.56, 79.46, 77.21, 79.94],
  #       'task_3': [0.0, 0.0, 0.86, 50.5, 50.96, 51.26, 51.36, 51.46, 51.26, 51.46, 51.46, 52.52, 97.99, 98.79, 99.19, 99.45, 99.5, 99.55, 99.45, 99.5, 99.6, 99.5, 99.45, 99.55, 99.55, 99.4, 99.5, 99.5, 99.6, 99.55, 97.78, 96.63, 96.93, 94.91, 86.81, 85.2, 80.26, 81.57, 83.08, 82.28, 85.15, 82.43, 83.13, 85.15, 83.84, 86.76, 83.74, 84.79, 81.67, 85.3, 87.16, 88.72, 86.51, 85.25, 85.35, 87.11, 87.46, 86.51, 87.21, 88.67],
  #       'task_4': [0.0, 0.0, 0.0, 49.92, 95.11, 97.43, 98.29, 98.44, 98.44, 98.94, 98.84, 98.84, 98.79, 99.04, 98.94, 99.04, 99.09, 98.99, 99.04, 98.99, 98.89, 98.94, 99.04, 98.89, 99.04, 98.99, 98.99, 99.04, 99.24, 98.89]
  #     }
  #   },
  #   {
  #     'label': 'MT_Contrastive',
  #     'acc': {
  #       'task_0': [0.14, 99.91, 99.86, 99.91, 99.91, 99.91, 99.91, 99.91, 99.91, 99.91, 99.91, 99.91, 99.95, 99.95, 99.95, 99.91, 100.0, 99.95, 99.91, 99.95, 100.0, 99.95, 100.0, 99.91, 99.91, 99.91, 99.91, 99.95, 99.95, 99.95, 98.58, 97.54, 98.11, 98.16, 98.68, 99.24, 98.96, 99.01, 98.82, 98.77, 98.53, 98.96, 98.96, 99.29, 98.91, 99.43, 99.2, 98.44, 98.44, 98.82, 98.91, 99.15, 99.1, 98.87, 98.91, 99.05, 98.96, 99.34, 99.01, 99.05, 99.34, 98.06, 96.88, 96.83, 98.06, 98.49, 97.97, 97.68, 98.39, 98.2, 98.68, 98.25, 98.91, 98.77, 98.82, 98.44, 98.68, 98.87, 98.01, 98.77, 98.82, 98.44, 98.58, 98.53, 98.2, 98.16, 98.3, 98.16, 98.3, 98.39, 96.64, 96.26, 96.22, 97.54, 97.35, 97.49, 97.87, 98.01, 98.2, 98.49, 97.3, 96.88, 97.78, 97.92, 97.73, 97.4, 97.4, 97.97, 97.4, 97.59, 96.78, 97.35, 97.68, 97.97, 97.87, 97.26, 97.68, 97.07, 95.32, 96.12, 93.57, 89.69, 95.08, 94.75, 96.03, 96.64, 96.31, 96.69, 96.69, 96.41, 96.69, 97.16, 97.07, 95.79, 95.37, 96.55, 97.45, 97.49, 96.31, 96.88, 96.64, 95.65, 97.64, 97.07, 97.21, 96.69, 96.83, 97.07, 96.08, 96.69],
  #       'task_1': [0.0, 91.53, 96.18, 96.67, 97.6, 97.31, 97.36, 97.45, 98.14, 98.68, 98.48, 99.02, 98.78, 99.12, 98.92, 98.38, 98.82, 99.12, 98.48, 99.12, 98.58, 98.92, 99.12, 98.97, 99.41, 99.27, 99.17, 99.12, 98.92, 99.27, 93.93, 87.32, 91.09, 80.8, 69.34, 67.92, 76.44, 85.26, 80.36, 85.31, 83.69, 80.51, 80.12, 80.31, 80.07, 87.32, 82.32, 87.66, 87.02, 81.93, 81.19, 85.01, 85.26, 82.17, 84.04, 88.79, 86.09, 82.81, 85.95, 88.0, 88.83, 87.12, 88.3, 88.25, 90.5, 89.47, 86.68, 85.11, 87.86, 76.74, 77.23, 81.98, 79.09, 73.65, 81.49, 65.87, 73.85, 83.25, 76.05, 74.14, 75.81, 79.77, 77.08, 78.94, 72.62, 71.94, 73.31, 63.08, 63.76, 75.81, 82.37, 61.46, 55.34, 61.41, 61.7, 59.4, 65.87, 64.89, 67.97, 77.08, 75.86, 75.86, 78.06, 82.32, 80.36, 80.46, 81.29, 82.76, 84.04, 82.52, 80.95, 84.18, 81.15, 84.67, 82.66, 85.65, 85.46, 83.3, 84.13, 81.98],
  #       'task_2': [0.11, 1.12, 36.87, 53.9, 76.41, 86.07, 96.8, 97.65, 97.92, 98.61, 98.77, 98.93, 98.67, 98.4, 98.67, 97.97, 98.51, 98.61, 98.99, 99.04, 98.56, 98.67, 98.72, 98.77, 99.2, 98.67, 98.83, 99.36, 99.31, 98.88, 92.58, 71.72, 58.43, 54.16, 53.74, 51.17, 50.91, 52.93, 52.08, 54.22, 54.75, 54.32, 57.26, 59.34, 57.79, 65.37, 70.81, 63.71, 66.86, 73.05, 69.69, 77.27, 75.03, 73.64, 78.82, 87.03, 76.52, 80.36, 83.67, 78.71, 66.7, 68.36, 77.11, 68.3, 69.64, 74.65, 78.18, 78.12, 78.66, 76.36, 80.15, 83.08, 81.27, 78.98, 86.66, 85.01, 84.47, 82.39, 81.38, 82.34, 82.76, 79.83, 81.59, 84.1, 85.17, 81.64, 82.87, 84.47, 83.08, 84.26],
  #       'task_3': [0.0, 0.2, 5.39, 71.8, 92.9, 95.42, 96.83, 97.08, 96.12, 96.68, 97.43, 97.13, 97.68, 97.23, 97.48, 97.48, 97.89, 97.53, 98.09, 98.04, 98.34, 98.59, 97.94, 97.89, 98.54, 98.24, 98.79, 98.19, 98.69, 98.84, 96.07, 93.35, 91.44, 88.57, 87.46, 88.07, 86.76, 87.51, 88.92, 90.18, 91.44, 91.94, 90.79, 90.99, 92.04, 93.2, 92.95, 90.33, 93.0, 92.45, 93.4, 92.6, 92.45, 90.23, 91.64, 91.74, 93.0, 92.15, 90.99, 90.79],
  #       'task_4': [17.04, 46.95, 59.56, 93.7, 95.26, 95.46, 96.02, 96.12, 96.12, 96.02, 95.26, 94.5, 96.52, 96.77, 95.11, 95.46, 95.01, 95.92, 96.82, 96.82, 95.97, 96.87, 95.92, 96.97, 96.87, 97.43, 96.62, 96.42, 96.82, 96.67]
  #     }
  #   },
  #   {
  #     'label': 'MT_NTXent',
  #     'acc': {
  #       'task_0': [89.74, 99.91, 99.91, 99.95, 99.95, 99.91, 99.81, 99.91, 99.91, 99.91, 99.95, 99.91, 99.95, 100.0, 100.0, 99.95, 99.95, 99.95, 99.95, 100.0, 100.0, 99.95, 99.95, 100.0, 99.95, 100.0, 99.95, 99.95, 99.95, 99.95, 98.72, 99.48, 99.43, 99.48, 99.43, 99.34, 99.2, 99.24, 99.2, 99.1, 98.87, 98.63, 98.87, 98.96, 98.58, 99.05, 98.58, 98.35, 98.63, 98.39, 99.24, 98.58, 99.1, 98.68, 99.01, 98.63, 99.1, 98.91, 98.91, 99.15, 80.85, 93.62, 92.91, 95.32, 95.27, 93.81, 95.46, 93.71, 97.49, 96.97, 96.69, 96.97, 98.2, 97.35, 97.92, 98.01, 98.2, 97.64, 97.73, 98.2, 98.06, 98.3, 98.11, 97.92, 98.16, 98.3, 98.35, 98.49, 98.39, 98.16, 88.7, 92.53, 94.52, 90.87, 92.06, 87.42, 87.23, 90.97, 89.17, 92.67, 94.23, 91.63, 96.08, 95.89, 94.33, 95.04, 95.65, 96.5, 95.08, 97.68, 96.36, 97.12, 96.08, 96.93, 96.93, 97.12, 96.83, 97.3, 96.64, 97.16, 55.27, 72.58, 79.62, 83.74, 81.37, 87.33, 82.88, 88.65, 90.5, 88.89, 84.16, 89.03, 93.05, 91.73, 89.41, 92.2, 92.39, 93.19, 91.16, 92.39, 93.33, 91.96, 94.09, 93.9, 94.99, 93.38, 92.67, 93.48, 92.81, 93.38],
  #       'task_1': [0.0, 15.13, 75.56, 93.49, 95.1, 96.23, 97.4, 97.6, 97.8, 98.09, 98.33, 98.82, 98.53, 98.78, 98.73, 98.78, 99.17, 99.12, 98.97, 99.07, 98.92, 99.31, 99.36, 99.31, 99.12, 99.41, 99.31, 99.22, 99.17, 99.12, 95.98, 85.95, 82.96, 87.95, 66.9, 53.82, 49.41, 45.49, 46.62, 46.23, 46.77, 47.55, 46.52, 46.87, 46.23, 48.09, 46.23, 48.82, 48.63, 47.45, 48.97, 49.85, 54.11, 63.71, 79.48, 85.95, 88.79, 90.84, 92.36, 92.12, 80.46, 90.35, 93.1, 92.31, 76.3, 74.73, 78.21, 88.34, 86.04, 89.81, 88.69, 88.05, 87.17, 88.3, 89.32, 90.55, 87.86, 91.58, 90.16, 90.11, 89.96, 90.11, 90.6, 93.0, 90.65, 93.68, 90.7, 92.56, 91.92, 91.97, 84.33, 94.52, 93.24, 80.17, 87.07, 78.4, 78.26, 65.57, 72.33, 74.63, 66.75, 63.96, 65.52, 67.14, 65.33, 73.65, 67.53, 72.09, 74.68, 73.16, 74.34, 80.56, 78.84, 78.45, 81.78, 81.68, 80.8, 84.04, 82.37, 80.46],
  #       'task_2': [0.0, 0.0, 0.0, 43.7, 51.23, 53.63, 58.64, 89.86, 98.24, 99.63, 99.63, 99.63, 99.79, 99.79, 99.73, 99.68, 99.73, 99.63, 99.57, 99.79, 99.63, 99.68, 99.68, 99.57, 99.63, 99.63, 99.68, 99.57, 99.68, 99.57, 98.4, 95.41, 95.84, 93.06, 92.8, 93.38, 87.35, 89.91, 91.14, 89.75, 89.33, 91.2, 93.12, 91.57, 92.0, 90.72, 92.58, 92.74, 91.57, 91.36, 90.07, 90.66, 90.29, 91.57, 90.77, 92.05, 90.5, 93.33, 91.62, 92.32, 55.82, 78.28, 82.12, 88.1, 81.54, 83.14, 80.63, 78.23, 80.52, 80.26, 79.46, 83.4, 85.01, 80.63, 80.95, 83.67, 83.56, 83.08, 82.87, 83.35, 83.88, 83.08, 84.63, 84.42, 85.65, 86.23, 84.15, 84.63, 86.71, 85.01],
  #       'task_3': [0.0, 0.0, 0.05, 48.19, 95.17, 98.29, 98.99, 98.69, 98.94, 99.09, 99.24, 99.14, 99.19, 99.19, 99.24, 99.35, 99.45, 99.19, 99.24, 99.35, 99.35, 99.3, 99.35, 99.3, 99.3, 99.24, 99.35, 99.19, 99.35, 99.3, 89.53, 95.02, 96.58, 95.22, 92.6, 88.77, 86.81, 86.0, 85.4, 83.33, 84.14, 81.87, 74.67, 76.23, 82.28, 85.35, 79.91, 82.68, 83.43, 82.28, 86.05, 86.05, 84.24, 83.69, 87.76, 86.25, 87.92, 88.32, 88.22, 91.19],
  #       'task_4': [0.0, 0.1, 0.55, 5.45, 44.38, 48.92, 49.82, 65.36, 76.2, 87.19, 91.88, 93.6, 95.31, 96.92, 97.38, 96.52, 97.58, 97.28, 98.29, 98.23, 97.83, 98.39, 98.13, 98.34, 98.29, 98.59, 98.49, 98.84, 98.64, 98.44]
  #     }
  #   }
  # ]
  
  
  ## === 1 epoch, distance-based =================
  data = [
    {
      'label': 'MT_triplet',
      'mean': {
        'task_0': [99.27, 99.18, 99.64, 90.95, 96.29, 96.93, 88.46, 90.98, 92.21, 90.04, 92.61, 92.57, 90.46, 89.36, 90.42],
        'task_1': [90.72, 95.67, 96.16, 72.38, 83.91, 85.58, 76.17, 80.28, 81.06, 77.92, 78.76, 77.24],
        'task_2': [85.99, 90.4, 94.6, 86.5, 89.33, 90.63, 77.56, 76.8, 77.4],
        'task_3': [89.66, 94.14, 94.83, 82.17, 83.49, 82.87],
        'task_4': [82.41, 86.22, 87.49]
      }
    },
    {
      'label': 'MT_Contrastive',
      'mean': {
        'task_0': [99.31, 99.5, 99.77, 81.37, 92.46, 96.1, 91.03, 91.66, 92.03, 87.37, 85.43, 86.34, 86.31, 86.56, 86.56],
        'task_1': [82.99, 93.7, 95.36, 75.48, 86.9, 87.34, 76.77, 79.85, 80.39, 71.62, 72.35, 74.45],
        'task_2': [90.03, 95.63, 96.11, 80.34, 82.49, 80.87, 81.73, 83.5, 86.0],
        'task_3': [80.25, 89.72, 90.3, 81.77, 79.72, 79.42],
        'task_4': [74.15, 80.79, 84.21]
      }
    },
    {
      'label': 'MT_NTXent',
      'mean': {
        'task_0': [99.41, 99.73, 99.82, 92.47, 95.11, 97.12, 90.53, 92.17, 93.49, 93.39, 93.39, 93.76, 89.33, 88.82, 89.11],
        'task_1': [91.21, 95.76, 96.9, 78.82, 85.97, 86.51, 77.79, 78.73, 80.44, 75.82, 75.28, 75.24],
        'task_2': [79.89, 91.81, 95.17, 90.31, 90.25, 88.26, 77.12, 78.4, 79.54],
        'task_3': [91.8, 94.05, 95.12, 86.16, 86.31, 86.3],
        'task_4': [88.08, 93.16, 96.29]
      }
    },
    # For episodic approch, every epoch equal to 200 iter (4-way, 4-shot, 4-query), but we run with 200 iter because of randomness
    {
      'label': 'ML_CE',
      'mean': {
        'task_0': [97.37, 99.48, 99.72, 94.55, 96.1, 96.85, 93.98, 94.17, 94.27, 94.55, 94.74, 94.78, 94.55, 94.69, 94.69],
        'task_1': [74.22, 79.77, 83.87, 70.78, 73.12, 74.74, 72.07, 73.58, 74.1, 70.88, 71.95, 71.97],
        'task_2': [64.83, 68.01, 73.52, 60.91, 63.82, 66.42, 63.03, 64.04, 64.57],
        'task_3': [67.55, 69.2, 72.8, 67.65, 71.0, 73.2],
        'task_4': [46.85, 49.17, 50.89]
      }
    },
    {
      'label': 'ML_Proto',
      'mean': {
        'task_0': [99.34, 99.81, 99.86, 96.66, 96.15, 96.66, 94.78, 95.16, 95.44, 96.01, 96.38, 96.52, 95.91, 95.96, 96.05],
        'task_1': [77.84, 85.7, 90.98, 81.72, 82.84, 84.31, 80.64, 81.62, 82.01, 77.78, 78.17, 78.37],
        'task_2': [75.05, 80.24, 83.74, 77.28, 79.13, 80.77, 73.2, 74.95, 75.85],
        'task_3': [82.2, 84.7, 86.65, 81.4, 82.9, 83.9],
        'task_4': [59.57, 62.74, 67.28]
      }
    },
    # {
    #   'label': 'ML_Reptile',
    #   'acc': 
    # }
    {
      'label': 'CoPE',
      'mean':{
        'task_0': [46.34, 99.81, 99.86, 98.53, 98.87, 98.53, 97.49, 98.2, 99.01, 97.07, 95.89, 97.4, 97.35, 97.26, 96.64],
        'task_1': [93.98, 95.3, 98.48, 82.27, 89.62, 93.83, 91.97, 93.88, 93.34, 91.58, 91.38, 90.7],
        'task_2': [77.11, 98.03, 97.76, 94.82, 93.17, 94.29, 90.61, 88.31, 91.04],
        'task_3': [96.98, 97.43, 97.58, 94.06, 93.61, 93.5],
        'task_4': [86.18, 95.16, 95.56]
      },

    }
    
  ]

  ## === 1 epoch, CE ==============================
  # data = [
  #   {
  #     'label': 'MT_triplet',
  #     'acc': {
  #       'task_0': [46.29, 99.86, 99.91, 45.58, 89.55, 92.34, 98.91, 98.58, 98.82, 96.17, 97.78, 95.79, 96.12, 94.89, 89.22],
  #       'task_1': [96.03, 96.91, 97.7, 78.55, 93.34, 90.45, 92.21, 94.52, 91.58, 91.28, 82.96, 38.0],
  #       'task_2': [0.0, 33.56, 75.13, 50.53, 46.8, 50.64, 66.22, 70.76, 32.66],
  #       'task_3': [0.0, 0.91, 84.39, 72.76, 70.64, 74.57],
  #       'task_4': [0.0, 42.81, 69.64]
  #     }
  #   },
  #   {
  #     'label': 'MT_Contrastive',
  #     'acc': {
  #       'task_0': [0.14, 99.91, 99.86, 85.63, 58.72, 87.09, 90.78, 47.52, 44.73, 3.26, 9.27, 31.73, 42.93, 26.81, 27.09],
  #       'task_1': [38.1, 96.72, 96.13, 72.33, 78.45, 83.94, 82.96, 63.42, 65.48, 65.38, 76.1, 79.63], 
  #       'task_2': [0.85, 4.06, 67.13, 56.3, 18.09, 11.74, 13.93, 20.65, 34.79],
  #       'task_3': [21.35, 97.43, 96.78, 97.48, 93.2, 86.2],
  #       'task_4': [0.45, 4.34, 11.2]
  #     }
  #   },
  #   {
  #     'label': 'MT_NTXent',
  #     'acc': {
  #       'task_0': [89.74, 99.91, 99.91, 91.68, 96.6, 98.3, 95.89, 96.17, 97.97, 97.54, 96.08, 94.23, 81.56, 87.47, 85.48],
  #       'task_1': [48.92, 95.54, 96.52, 69.29, 72.87, 73.75, 65.52, 34.92, 21.74, 24.58, 16.9, 12.34],
  #       'task_2': [0.0, 0.05, 0.91, 10.73, 9.5, 1.76, 0.05, 0.11, 2.45],
  #       'task_3': [0.0, 0.05, 3.22, 51.36, 47.53, 35.4],
  #       'task_4': [0.0, 0.0, 0.0]
  #     }
  #   }
  # ]
     

  return data


def main():
  dataset = 'MNIST' #['fmnist', 'cifar10', 'cifar100']
  n_task = 5
  n_epoch = 1
  colors = ['limegreen', 'hotpink', 'blueviolet', 'royalblue', 'darkorange', 'gold', 'brown']
  data = get_data()

  fig, axs = plt.subplots(n_task, 1)
  
  for item in data:
    label = item['label']
    tasks_mean = item['mean']
    # tasks_std = item['std']
    axs[0].set_title(dataset)
    for i in range(n_task):
      x = np.arange(i*n_epoch*3, n_epoch*15, 1)
      
      mean = np.array(tasks_mean['task_{}'.format(i)])
      # std = np.array(tasks_std['task_{}'.format(i)])

      axs[i].plot(x, mean, linewidth=1.2, label=label)
      # axs[i].fill_between(
      #   x, mean-std, mean+std,
      #   edgecolor=colors[i],
      #   facecolor=colors[i],
      #   alpha=0.2)
      
      axs[i].set_ylim([60, 100])
      axs[i].set_xlim([0, (n_epoch*14)])
      axs[i].set_ylabel('Task {} Accuracy'.format(i), fontsize=8)
      axs[i].set_xlabel('Training step')
      axs[i].set_yticks(np.arange(60, 101, step=20))
      axs[i].set_xticks(np.arange(0, (n_epoch*15), step=n_epoch))
      
    axs[i].legend(loc='lower left')

  plt.show()
  


if __name__ == '__main__':
  main()


